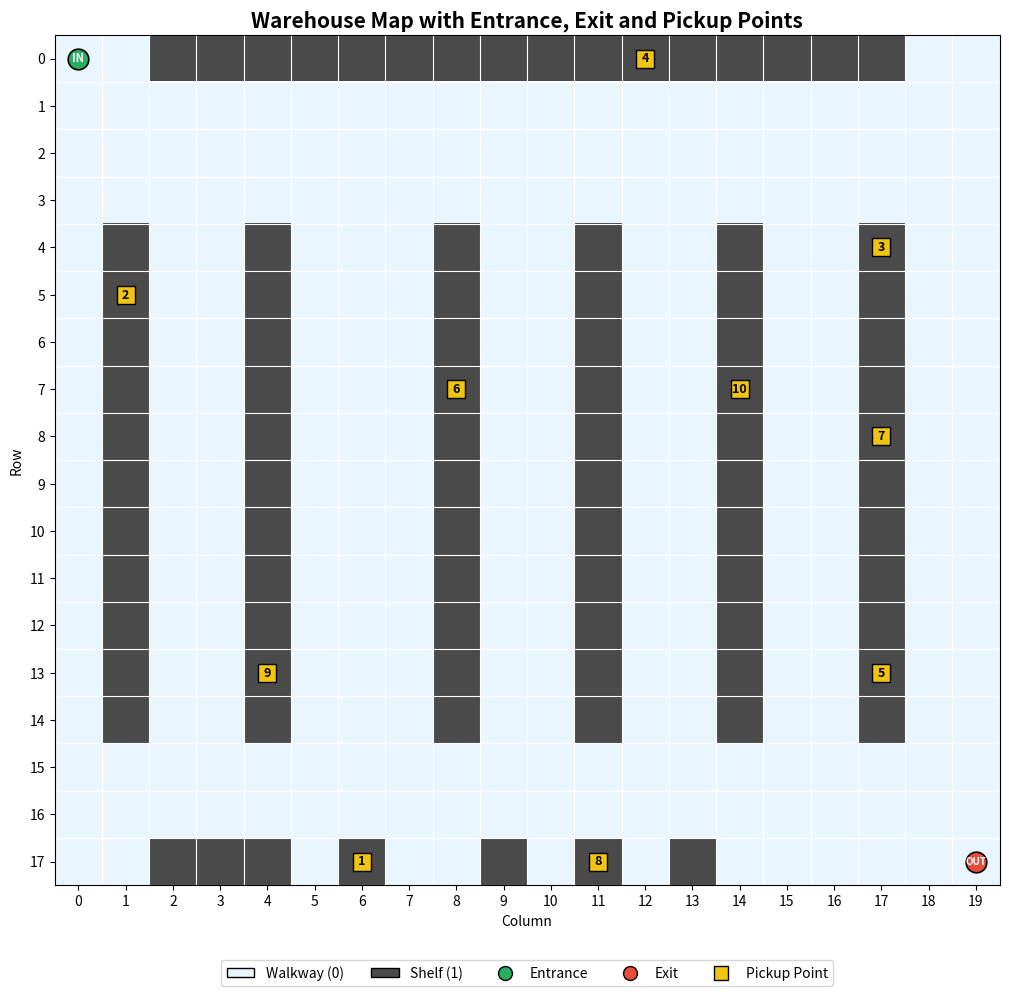

Write the Python code that produced this figure.
import numpy as np
import time
import matplotlib.pyplot as plt
from matplotlib.colors import ListedColormap
from matplotlib.patches import Patch

# =========================================================
# 1) กำหนดแผนที่โกดัง
#    0 = ทางเดิน
#    1 = ชั้นวางสินค้า / สิ่งกีดขวาง
# =========================================================
warehouse = np.array([
    [0, 0, 1, 1, 1, 1, 1, 1, 1, 1, 1, 1, 1, 1, 1, 1, 1, 1, 0, 0],
    [0, 0, 0, 0, 0, 0, 0, 0, 0, 0, 0, 0, 0, 0, 0, 0, 0, 0, 0, 0],
    [0, 0, 0, 0, 0, 0, 0, 0, 0, 0, 0, 0, 0, 0, 0, 0, 0, 0, 0, 0],
    [0, 0, 0, 0, 0, 0, 0, 0, 0, 0, 0, 0, 0, 0, 0, 0, 0, 0, 0, 0],
    [0, 1, 0, 0, 1, 0, 0, 0, 1, 0, 0, 1, 0, 0, 1, 0, 0, 1, 0, 0],
    [0, 1, 0, 0, 1, 0, 0, 0, 1, 0, 0, 1, 0, 0, 1, 0, 0, 1, 0, 0],
    [0, 1, 0, 0, 1, 0, 0, 0, 1, 0, 0, 1, 0, 0, 1, 0, 0, 1, 0, 0],
    [0, 1, 0, 0, 1, 0, 0, 0, 1, 0, 0, 1, 0, 0, 1, 0, 0, 1, 0, 0],
    [0, 1, 0, 0, 1, 0, 0, 0, 1, 0, 0, 1, 0, 0, 1, 0, 0, 1, 0, 0],
    [0, 1, 0, 0, 1, 0, 0, 0, 1, 0, 0, 1, 0, 0, 1, 0, 0, 1, 0, 0],
    [0, 1, 0, 0, 1, 0, 0, 0, 1, 0, 0, 1, 0, 0, 1, 0, 0, 1, 0, 0],
    [0, 1, 0, 0, 1, 0, 0, 0, 1, 0, 0, 1, 0, 0, 1, 0, 0, 1, 0, 0],
    [0, 1, 0, 0, 1, 0, 0, 0, 1, 0, 0, 1, 0, 0, 1, 0, 0, 1, 0, 0],
    [0, 1, 0, 0, 1, 0, 0, 0, 1, 0, 0, 1, 0, 0, 1, 0, 0, 1, 0, 0],
    [0, 1, 0, 0, 1, 0, 0, 0, 1, 0, 0, 1, 0, 0, 1, 0, 0, 1, 0, 0],
    [0, 0, 0, 0, 0, 0, 0, 0, 0, 0, 0, 0, 0, 0, 0, 0, 0, 0, 0, 0],
    [0, 0, 0, 0, 0, 0, 0, 0, 0, 0, 0, 0, 0, 0, 0, 0, 0, 0, 0, 0],
    [0, 0, 1, 1, 1, 0, 1, 0, 0, 1, 0, 1, 0, 1, 0, 0, 0, 0, 0, 0]])

# =========================================================
# 2) การเคลื่อนที่แบบ Manhattan: บน ล่าง ซ้าย ขวา
# =========================================================
movements = [
    (-1, 0),
    (1, 0),
    (0, -1),
    (0, 1)
]
# =========================================================
# 3) ตรวจสอบว่าพิกัดอยู่ภายในแผนที่หรือไม่
# =========================================================
def is_valid_position(warehouse, position):
    row, col = position
    rows, cols = warehouse.shape
    return 0 <= row < rows and 0 <= col < cols
# =========================================================
# 4) ตรวจสอบประเภทของจุด
# =========================================================
def validate_points(warehouse, entrance, exit_point, pickup_points):
    # ทางเข้าและทางออกต้องอยู่บนทางเดิน
    if warehouse[entrance] != 0:
        raise ValueError("Entrance ต้องอยู่บนทางเดินที่มีค่า 0")

    if warehouse[exit_point] != 0:
        raise ValueError("Exit ต้องอยู่บนทางเดินที่มีค่า 0")

    # จุดหยิบสินค้าทุกจุดต้องอยู่บนชั้นวาง
    for point in pickup_points:
        if warehouse[point] != 1:
            raise ValueError(
                f"Pickup point {point} ต้องอยู่บนชั้นวางที่มีค่า 1"
            )

# =========================================================
# 5) สุ่มจุดหยิบสินค้าจากตำแหน่งชั้นวาง
# =========================================================
def generate_pickup_points(warehouse, n, seed=42):
    # หาพิกัดทุกจุดที่เป็นชั้นวาง (ค่า 1)
    shelf_positions = list(zip(*np.where(warehouse == 1)))
    if n > len(shelf_positions):
        raise ValueError(
            f"ไม่สามารถสร้างจุดหยิบสินค้า {n} จุดได้ "
            f"เพราะมีชั้นวางทั้งหมดเพียง {len(shelf_positions)} จุด"
        )
    # ตั้งค่า seed เพื่อให้ผลการสุ่มเหมือนเดิมทุกครั้ง
    rng = np.random.default_rng(seed)

    # เลือกตำแหน่งชั้นวางแบบไม่ซ้ำกัน
    selected_indices = rng.choice(
        len(shelf_positions),
        size=n,
        replace=False
    )

    pickup_points = [
        shelf_positions[index]
        for index in selected_indices
    ]
    return pickup_points


def generate_pickup_points2(warehouse, n):
    # หาพิกัดทุกจุดที่เป็นชั้นวาง (ค่า 1)
    shelf_positions = list(zip(*np.where(warehouse == 1)))

    if n > len(shelf_positions):
        raise ValueError(
            f"ไม่สามารถสร้างจุดหยิบสินค้า {n} จุดได้ "
            f"เพราะมีชั้นวางทั้งหมดเพียง {len(shelf_positions)} จุด"
        )

    # ใช้เวลาปัจจุบันเป็น seed
    seed = int(time.time())

    # สร้าง random generator
    rng = np.random.default_rng(seed)

    # เลือกตำแหน่งชั้นวางแบบไม่ซ้ำกัน
    selected_indices = rng.choice(
        len(shelf_positions),
        size=n,
        replace=False
    )

    pickup_points = [
        shelf_positions[index]
        for index in selected_indices
    ]

    return pickup_points
# =========================================================
# 6) แสดงแผนที่ พร้อมทางเข้า ทางออก และจุดหยิบสินค้า
# =========================================================
def plot_warehouse(warehouse, entrance, exit_point, pickup_points):
    rows, cols = warehouse.shape
    # 0 = ทางเดิน, 1 = ชั้นวาง
    colors = [
        "#EAF6FF",  # ฟ้าอ่อน = ทางเดิน
        "#4A4A4A"   # เทาเข้ม = ชั้นวาง
    ]

    warehouse_cmap = ListedColormap(colors)
    plt.figure(figsize=(15, 10))
    plt.imshow(
        warehouse,
        cmap=warehouse_cmap,
        origin="upper",
        interpolation="nearest"
    )
    # แสดงจุดทางเข้า
    plt.scatter(
        entrance[1],
        entrance[0],
        color="#27AE60",
        s=220,
        marker="o",
        edgecolors="black",
        linewidths=1.2,
        zorder=3,
        label="Entrance"
    )

    plt.text(
        entrance[1],
        entrance[0],
        "IN",
        ha="center",
        va="center",
        fontsize=8,
        fontweight="bold",
        color="white",
        zorder=4
    )
    # แสดงจุดทางออก
    plt.scatter(
        exit_point[1],
        exit_point[0],
        color="#E74C3C",
        s=220,
        marker="o",
        edgecolors="black",
        linewidths=1.2,
        zorder=3,
        label="Exit"

    )

    plt.text(
        exit_point[1],
        exit_point[0],
        "OUT",
        ha="center",
        va="center",
        fontsize=7,
        fontweight="bold",
        color="white",
        zorder=4

    )
   # แสดงจุดหยิบสินค้า

    for index, point in enumerate(pickup_points, start=1):
        plt.scatter(
            point[1],
            point[0],
            color="#F1C40F",
            s=180,
            marker="s",
            edgecolors="black",
            linewidths=1.0,
            zorder=3
        )

        plt.text(
            point[1],
            point[0],
            str(index),
            ha="center",
            va="center",
            fontsize=9,
            fontweight="bold",
            color="black",
            zorder=4

        )


    # ตั้งค่าแกนและเส้นตาราง
    plt.xticks(np.arange(cols))
    plt.yticks(np.arange(rows))

    plt.xticks(np.arange(-0.5, cols, 1), minor=True)
    plt.yticks(np.arange(-0.5, rows, 1), minor=True)

    plt.grid(
        which="minor",
        color="white",
        linestyle="-",
        linewidth=0.8
    )

    plt.tick_params(which="minor", bottom=False, left=False)
    plt.title(
        "Warehouse Map with Entrance, Exit and Pickup Points",
        fontsize=15,
        fontweight="bold"
    )

    plt.xlabel("Column")
    plt.ylabel("Row")
    # สร้างคำอธิบายสัญลักษณ์

    legend_elements = [
        Patch(facecolor="#EAF6FF", edgecolor="black", label="Walkway (0)"),
        Patch(facecolor="#4A4A4A", edgecolor="black", label="Shelf (1)"),
        plt.Line2D(
            [0], [0],
            marker="o",
            color="w",
            label="Entrance",
            markerfacecolor="#27AE60",
            markeredgecolor="black",
            markersize=10

        ),

        plt.Line2D(
            [0], [0],
            marker="o",
            color="w",
            label="Exit",
            markerfacecolor="#E74C3C",
            markeredgecolor="black",
            markersize=10
        ),

        plt.Line2D(
            [0], [0],
            marker="s",
            color="w",
            label="Pickup Point",
            markerfacecolor="#F1C40F",
            markeredgecolor="black",
            markersize=10

        )
    ]

    plt.legend(
        handles=legend_elements,
        loc="upper center",
        bbox_to_anchor=(0.5, -0.08),
        ncol=5
    )

    plt.tight_layout()
    plt.show()

# =========================================================
# 7) กำหนดทางเข้า ทางออก และจำนวนจุดหยิบสินค้า
# =========================================================
# พิกัดอยู่ในรูปแบบ (row, column)
entrance = (0, 0)      # ต้องเป็นทางเดิน: ค่า 0
exit_point = (17, 19)  # ต้องเป็นทางเดิน: ค่า 0
# จำนวนจุดที่ต้องหยิบสินค้า
n = 10  
# สุ่มจุดหยิบสินค้าบนชั้นวาง: ทุกจุดจะมีค่า 1 แน่นอน
pickup_points = generate_pickup_points( warehouse=warehouse, n=n, seed=20)


#pickup_points = generate_pickup_points2( warehouse=warehouse, n=n)
# ตรวจสอบความถูกต้องของจุดทั้งหมด
validate_points(
    warehouse=warehouse,
    entrance=entrance,
    exit_point=exit_point,
    pickup_points=pickup_points

)

# =========================================================
# 8) แสดงข้อมูลพิกัด
# =========================================================

print("Entrance:", entrance)
print("Exit:", exit_point)
print(f"Pickup points ({n} points):")

for index, point in enumerate(pickup_points, start=1):
    print(f"  Pickup {index}: {point}")

# =========================================================
# 9) แสดงแผนที่
# =========================================================

plot_warehouse(
    warehouse=warehouse,
    entrance=entrance,
    exit_point=exit_point,
    pickup_points=pickup_points

)
